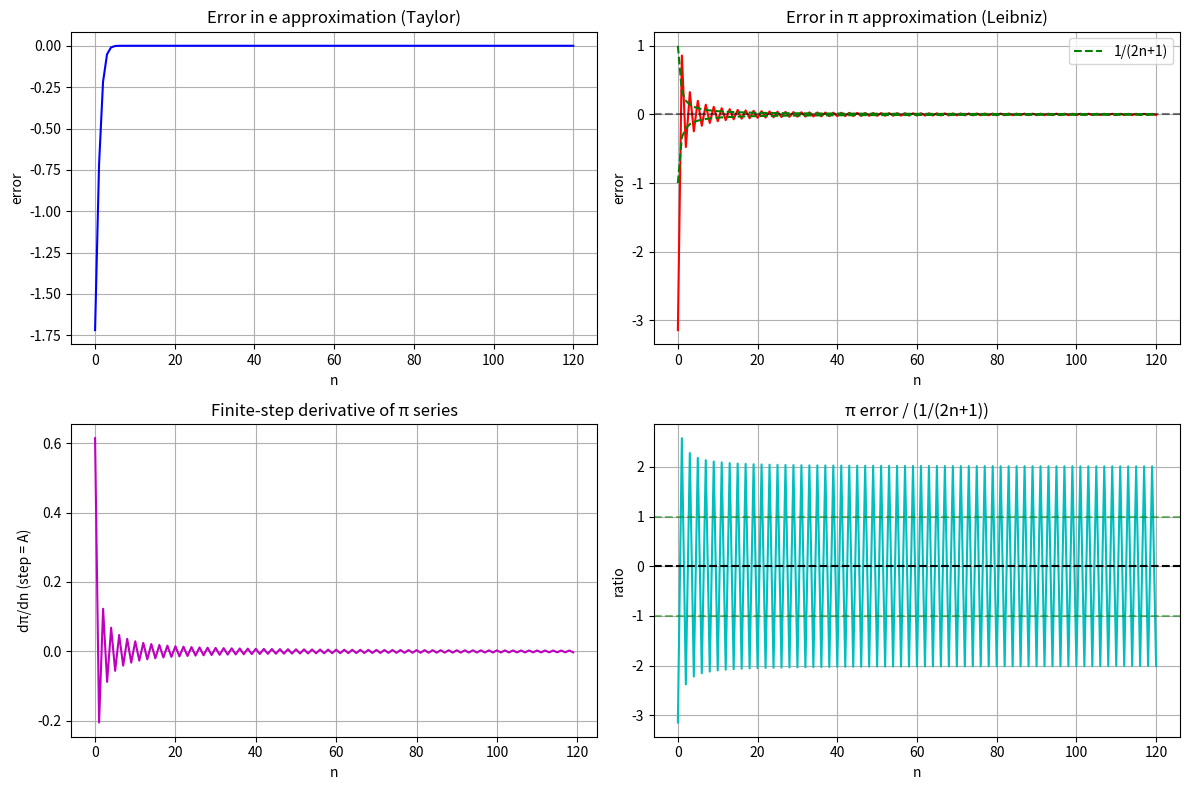

Python code for this plot:
import math
import numpy as np
import matplotlib.pyplot as plt

# ---------- Constants ----------
PI = math.pi
E = math.e
ALPHA = 1.0 / (PI - E)          # ≈ 2.362
ALPHA_USER = 0.3628
A = ALPHA / ALPHA_USER          # ≈ 6.511 (finite derivative step)

def harmonic_oscillator_pi_e(K, compute_derivative=True):
    """
    O(K) computation of e and π approximations using Taylor and Leibniz series.
    
    Returns:
        e_approx   : final e approximation
        pi_approx  : final π approximation
        e_series   : list of partial sums for e (length K+1)
        pi_series  : list of partial sums for π (length K+1)
        error_pi   : list of π errors
        deriv_pi   : finite‑step derivative of π series (if compute_derivative)
    """
    # Initialise series
    e_partial = 1.0          # n=0 term: 1
    pi_partial = 0.0         # sum of (-1)^n / (2n+1)
    
    e_series = [e_partial]
    pi_series = [pi_partial]
    
    term_e = 1.0             # current term for e: x^n / n! with x=1
    sign = 1.0               # sign for pi series
    
    for n in range(1, K+1):
        # Update e: term_e = 1/n!  (since x=1)
        term_e /= n
        e_partial += term_e
        e_series.append(e_partial)
        
        # Update pi: add (-1)^(n-1) / (2n-1)? Actually for n starting at 1,
        # the term is (-1)^(n) / (2n+1) if we start at n=0.
        # We'll use a separate counter for the denominator.
        denom = 2 * n - 1
        pi_partial += sign / denom
        sign = -sign
        pi_series.append(pi_partial)
    
    # Convert pi series to actual π (multiply by 4)
    pi_series = [4 * p for p in pi_series]
    pi_approx = 4 * pi_partial
    e_approx = e_partial
    
    # Compute errors
    error_pi = [p - PI for p in pi_series]
    error_e = [e - E for e in e_series]
    
    # Compute finite‑step derivative of π series using step A
    if compute_derivative:
        deriv_pi = []
        for i in range(len(pi_series) - 1):
            # derivative = (π[i+1] - π[i]) / A
            deriv_pi.append((pi_series[i+1] - pi_series[i]) / A)
        # pad last with 0
        deriv_pi.append(0.0)
    else:
        deriv_pi = None
    
    return e_approx, pi_approx, e_series, pi_series, error_pi, deriv_pi

# ---------- Demonstration ----------
def demo():
    K = 120
    e_final, pi_final, e_series, pi_series, error_pi, deriv_pi = harmonic_oscillator_pi_e(K)
    
    print(f"Final e approximation (K={K}): {e_final:.15f}  (true: {E})")
    print(f"Error in e: {e_final - E:.2e}")
    print(f"Final π approximation (K={K}): {pi_final:.15f}  (true: {PI})")
    print(f"Error in π: {pi_final - PI:.2e}")
    
    # Plot the errors
    fig, axes = plt.subplots(2, 2, figsize=(12, 8))
    
    # e error (should be essentially zero after ~60)
    axes[0,0].plot(np.arange(len(e_series)), [e - E for e in e_series], 'b-')
    axes[0,0].set_title('Error in e approximation (Taylor)')
    axes[0,0].set_xlabel('n')
    axes[0,0].set_ylabel('error')
    axes[0,0].grid(True)
    
    # π error (oscillatory)
    axes[0,1].plot(np.arange(len(error_pi)), error_pi, 'r-')
    axes[0,1].axhline(y=0, color='k', linestyle='--', alpha=0.5)
    axes[0,1].set_title('Error in π approximation (Leibniz)')
    axes[0,1].set_xlabel('n')
    axes[0,1].set_ylabel('error')
    axes[0,1].grid(True)
    
    # Envelope of π error (decaying 1/n)
    envelope = [1.0 / (2*n+1) for n in range(len(error_pi))]
    axes[0,1].plot(np.arange(len(error_pi)), envelope, 'g--', label='1/(2n+1)')
    axes[0,1].plot(np.arange(len(error_pi)), [-e for e in envelope], 'g--')
    axes[0,1].legend()
    
    # Finite‑step derivative of π series
    if deriv_pi:
        axes[1,0].plot(np.arange(len(deriv_pi)-1), deriv_pi[:-1], 'm-')
        axes[1,0].set_title('Finite‑step derivative of π series')
        axes[1,0].set_xlabel('n')
        axes[1,0].set_ylabel('dπ/dn (step = A)')
        axes[1,0].grid(True)
    
    # Ratio of π error to envelope (should oscillate)
    ratio = [error / (1.0/(2*n+1)) if 1.0/(2*n+1) != 0 else 0 for n, error in enumerate(error_pi)]
    axes[1,1].plot(np.arange(len(ratio)), ratio, 'c-')
    axes[1,1].axhline(y=0, color='k', linestyle='--')
    axes[1,1].axhline(y=1, color='g', linestyle='--', alpha=0.5)
    axes[1,1].axhline(y=-1, color='g', linestyle='--', alpha=0.5)
    axes[1,1].set_title('π error / (1/(2n+1))')
    axes[1,1].set_xlabel('n')
    axes[1,1].set_ylabel('ratio')
    axes[1,1].grid(True)
    
    plt.tight_layout()
    plt.show()

if __name__ == "__main__":
    demo()
